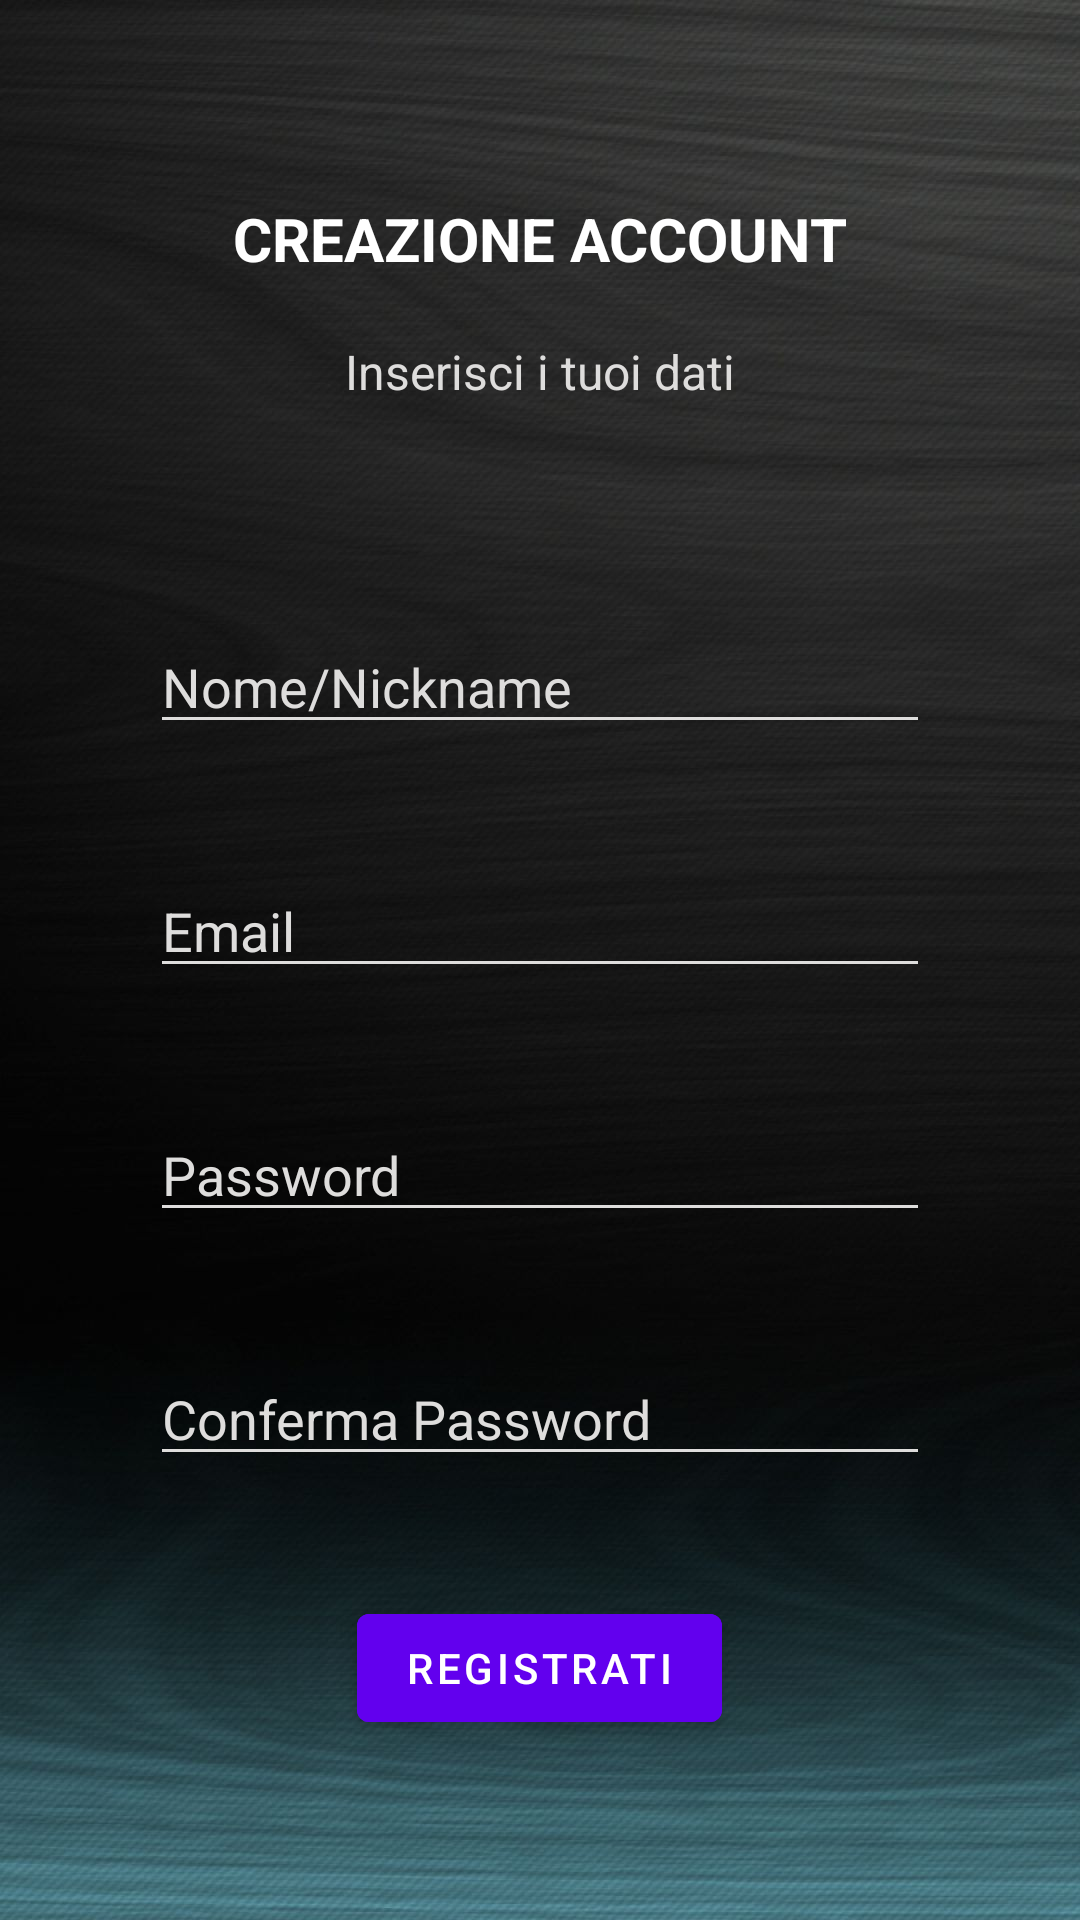

Produce the Android XML layout that renders to this screen, including the resource entries it uses.
<!-- AndroidManifest.xml: application theme Theme.UselessTrivia20 -->
<!-- res/layout/activity_registrazione.xml -->
<?xml version="1.0" encoding="utf-8"?>
<androidx.constraintlayout.widget.ConstraintLayout xmlns:android="http://schemas.android.com/apk/res/android"
    xmlns:app="http://schemas.android.com/apk/res-auto"
    xmlns:tools="http://schemas.android.com/tools"
    android:layout_width="match_parent"
    android:layout_height="match_parent"
    android:background="@drawable/ic_log_background"
    android:padding="50dp"
    tools:context=".Registrazione">

    <TextView
        android:id="@+id/textView"
        android:layout_width="wrap_content"
        android:layout_height="wrap_content"
        android:layout_marginTop="16dp"
        android:text="CREAZIONE ACCOUNT"
        android:textColor="@color/white"
        android:textSize="20dp"
        android:textStyle="bold"
        app:layout_constraintEnd_toEndOf="parent"
        app:layout_constraintStart_toStartOf="parent"
        app:layout_constraintTop_toTopOf="parent" />

    <TextView
        android:id="@+id/textView2"
        android:layout_width="wrap_content"
        android:layout_height="wrap_content"
        android:layout_marginTop="20dp"
        android:text="Inserisci i tuoi dati"
        android:textColor="@color/lightgray"
        android:textSize="16dp"
        app:layout_constraintEnd_toEndOf="parent"
        app:layout_constraintStart_toStartOf="parent"
        app:layout_constraintTop_toBottomOf="@+id/textView" />


    <EditText
        android:id="@+id/edtNome"
        android:layout_width="0dp"
        android:layout_height="wrap_content"
        android:layout_marginTop="72dp"
        android:backgroundTint="@color/lightgray"
        android:ems="10"
        android:hint="Nome/Nickname"
        android:inputType="textEmailAddress"
        android:textColor="@color/lightgray"
        android:textColorHint="@color/lightgray"
        app:layout_constraintEnd_toEndOf="parent"
        app:layout_constraintHorizontal_bias="0.505"
        app:layout_constraintStart_toStartOf="parent"
        app:layout_constraintTop_toBottomOf="@+id/textView2" />

    <EditText
        android:id="@+id/edtEmail"
        android:layout_width="0dp"
        android:layout_height="wrap_content"
        android:layout_marginTop="40dp"
        android:backgroundTint="@color/lightgray"
        android:ems="10"
        android:hint="Email"
        android:inputType="textEmailAddress"
        android:textColor="@color/lightgray"
        android:textColorHint="@color/lightgray"
        app:layout_constraintEnd_toEndOf="parent"
        app:layout_constraintHorizontal_bias="0.505"
        app:layout_constraintStart_toStartOf="parent"
        app:layout_constraintTop_toBottomOf="@+id/edtNome" />

    <EditText
        android:id="@+id/edtPassword1"
        android:layout_width="0dp"
        android:layout_height="wrap_content"
        android:layout_marginTop="40dp"
        android:ems="10"
        android:hint="Password"
        android:textColor="@color/lightgray"
        android:textColorHint="@color/lightgray"
        android:backgroundTint="@color/lightgray"
        android:inputType="textPassword"
        app:layout_constraintEnd_toEndOf="parent"
        app:layout_constraintStart_toStartOf="parent"
        app:layout_constraintTop_toBottomOf="@+id/edtEmail" />

    <EditText
        android:id="@+id/edtPassword2"
        android:layout_width="0dp"
        android:layout_height="wrap_content"
        android:layout_marginTop="40dp"
        android:ems="10"
        android:hint="Conferma Password"
        android:textColor="@color/lightgray"
        android:textColorHint="@color/lightgray"
        android:backgroundTint="@color/lightgray"
        android:inputType="textPassword"
        app:layout_constraintEnd_toEndOf="parent"
        app:layout_constraintHorizontal_bias="0.373"
        app:layout_constraintStart_toStartOf="parent"
        app:layout_constraintTop_toBottomOf="@+id/edtPassword1" />

    <Button
        android:layout_width="wrap_content"
        android:layout_height="wrap_content"
        android:layout_marginTop="40dp"
        android:text="Registrati"
        android:backgroundTint="@color/purple_500"
        android:id="@+id/btnRegister"
        app:layout_constraintEnd_toEndOf="parent"
        app:layout_constraintHorizontal_bias="0.498"
        app:layout_constraintStart_toStartOf="parent"
        app:layout_constraintTop_toBottomOf="@+id/edtPassword2" />

    <TextView
        android:id="@+id/txtSwitchPage"
        android:layout_width="wrap_content"
        android:layout_height="wrap_content"
        android:layout_marginTop="24dp"
        android:text="Sei già registrato? Clicca qui"
        android:textColor="@color/purple_200"
        app:layout_constraintEnd_toEndOf="parent"
        app:layout_constraintHorizontal_bias="0.498"
        app:layout_constraintStart_toStartOf="parent"
        app:layout_constraintTop_toBottomOf="@+id/btnRegister" />

    <ProgressBar
        android:id="@+id/progRegister"
        style="?android:attr/progressBarStyle"
        android:layout_width="40dp"
        android:layout_height="44dp"
        android:layout_marginTop="20dp"
        android:visibility="invisible"
        app:layout_constraintEnd_toEndOf="parent"
        app:layout_constraintStart_toStartOf="parent"
        app:layout_constraintTop_toBottomOf="@+id/txtSwitchPage" />


</androidx.constraintlayout.widget.ConstraintLayout>
<!-- resources referenced by this layout -->
<resources>
  <color name="lightgray">#dedddc</color>
  <color name="purple_200">#FFBB86FC</color>
  <color name="purple_500">#FF6200EE</color>
  <color name="white">#FFFFFFFF</color>
  <!-- drawable ic_log_background: jpg bitmap (drawable-v24, 114506 bytes) -->
  <style name="Theme.UselessTrivia20" parent="Theme.MaterialComponents.DayNight.DarkActionBar">
          
          <item name="colorPrimary">@color/purple_500</item>
          <item name="colorPrimaryVariant">@color/purple_700</item>
          <item name="colorOnPrimary">@color/white</item>
          
          <item name="colorSecondary">@color/teal_200</item>
          <item name="colorSecondaryVariant">@color/teal_700</item>
          <item name="colorOnSecondary">@color/black</item>
          
          <item name="android:statusBarColor" tools:targetApi="l">?attr/colorPrimaryVariant</item>
          
      </style>
  <color name="purple_700">#FF3700B3</color>
  <color name="teal_200">#FF03DAC5</color>
  <color name="teal_700">#FF018786</color>
  <color name="black">#FF000000</color>
</resources>
